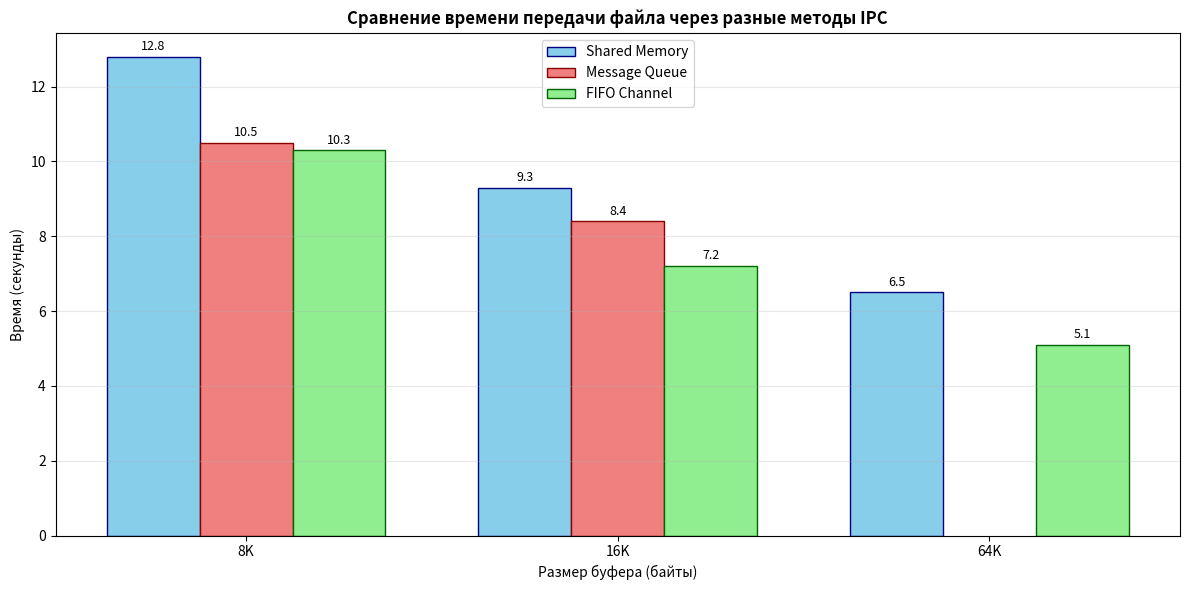

The matplotlib source for this figure:
import matplotlib.pyplot as plt
import numpy as np

# Данные
buffer_sizes = [8192, 16384, 65536]

shared_memory_times = [12.8, 9.3, 6.5]
message_queue_times = [10.5, 8.4, None]  # None для отсутствующего значения
fifo_times = [10.3, 7.2, 5.1]

# Преобразуем None в NaN для корректного отображения
message_queue_times_plot = [10.5, 8.4, np.nan]

plt.figure(figsize=(12, 6))

x = np.arange(len(buffer_sizes))
width = 0.25

plt.bar(x - width, shared_memory_times, width, label='Shared Memory', color='skyblue', edgecolor='navy')
plt.bar(x, message_queue_times_plot, width, label='Message Queue', color='lightcoral', edgecolor='darkred')
plt.bar(x + width, fifo_times, width, label='FIFO Channel', color='lightgreen', edgecolor='darkgreen')

plt.xlabel('Размер буфера (байты)')
plt.ylabel('Время (секунды)')
plt.title('Сравнение времени передачи файла через разные методы IPC', fontweight='bold')
plt.xticks(x, ['8K', '16K', '64K'])
plt.legend()
plt.grid(axis='y', alpha=0.3)

# Добавляем значения на столбцы
for i, v in enumerate(shared_memory_times):
    plt.text(i - width, v + 0.1, f'{v}', ha='center', va='bottom', fontsize=9)
for i, v in enumerate(message_queue_times):
    if v is not None:
        plt.text(i, v + 0.1, f'{v}', ha='center', va='bottom', fontsize=9)
for i, v in enumerate(fifo_times):
    plt.text(i + width, v + 0.1, f'{v}', ha='center', va='bottom', fontsize=9)

plt.tight_layout()
plt.show()
